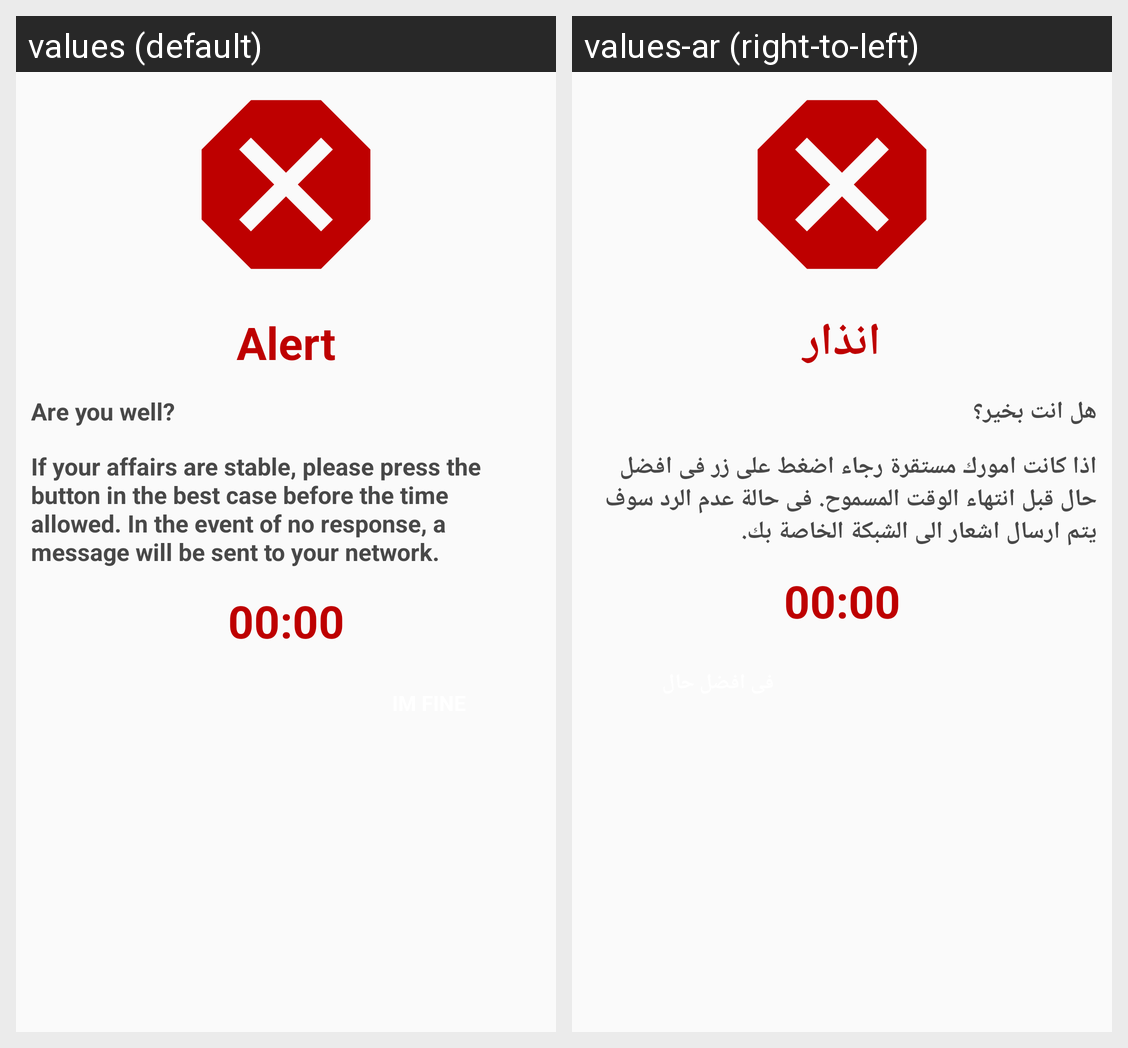

The same Android screen rendered under two of its app's locales, left to right. List the strings drawn on it with the default value and each locale's translation.
Android screen res/layout/fragment_dialog_alrt.xml rendered under 2 locales, left to right: values (default), values-ar (right-to-left). Device: Nexus 5 (rendered at 1080×1920; each locale shown at half size, 540×960, under a caption strip naming it); theme AppTheme.
Strings drawn on this screen, with the default value and each locale's value (text and hints the layout hard-codes, and strings that could not be matched under every locale, appear in the picture but are not listed):

str_alert
  values: Alert
  values-ar: انذار

str_alert_message
  values: Are you well?
  values-ar: هل انت بخير؟

str_alert_message_details
  values: If your affairs are stable, please press the button in the best case before the time allowed. In the event of no response, a message will be sent to your network.
  values-ar: اذا كانت امورك مستقرة رجاء اضغط على زر فى افضل حال قبل انتهاء الوقت المسموح. فى حالة عدم الرد سوف يتم ارسال اشعار الى الشبكة الخاصة بك.
